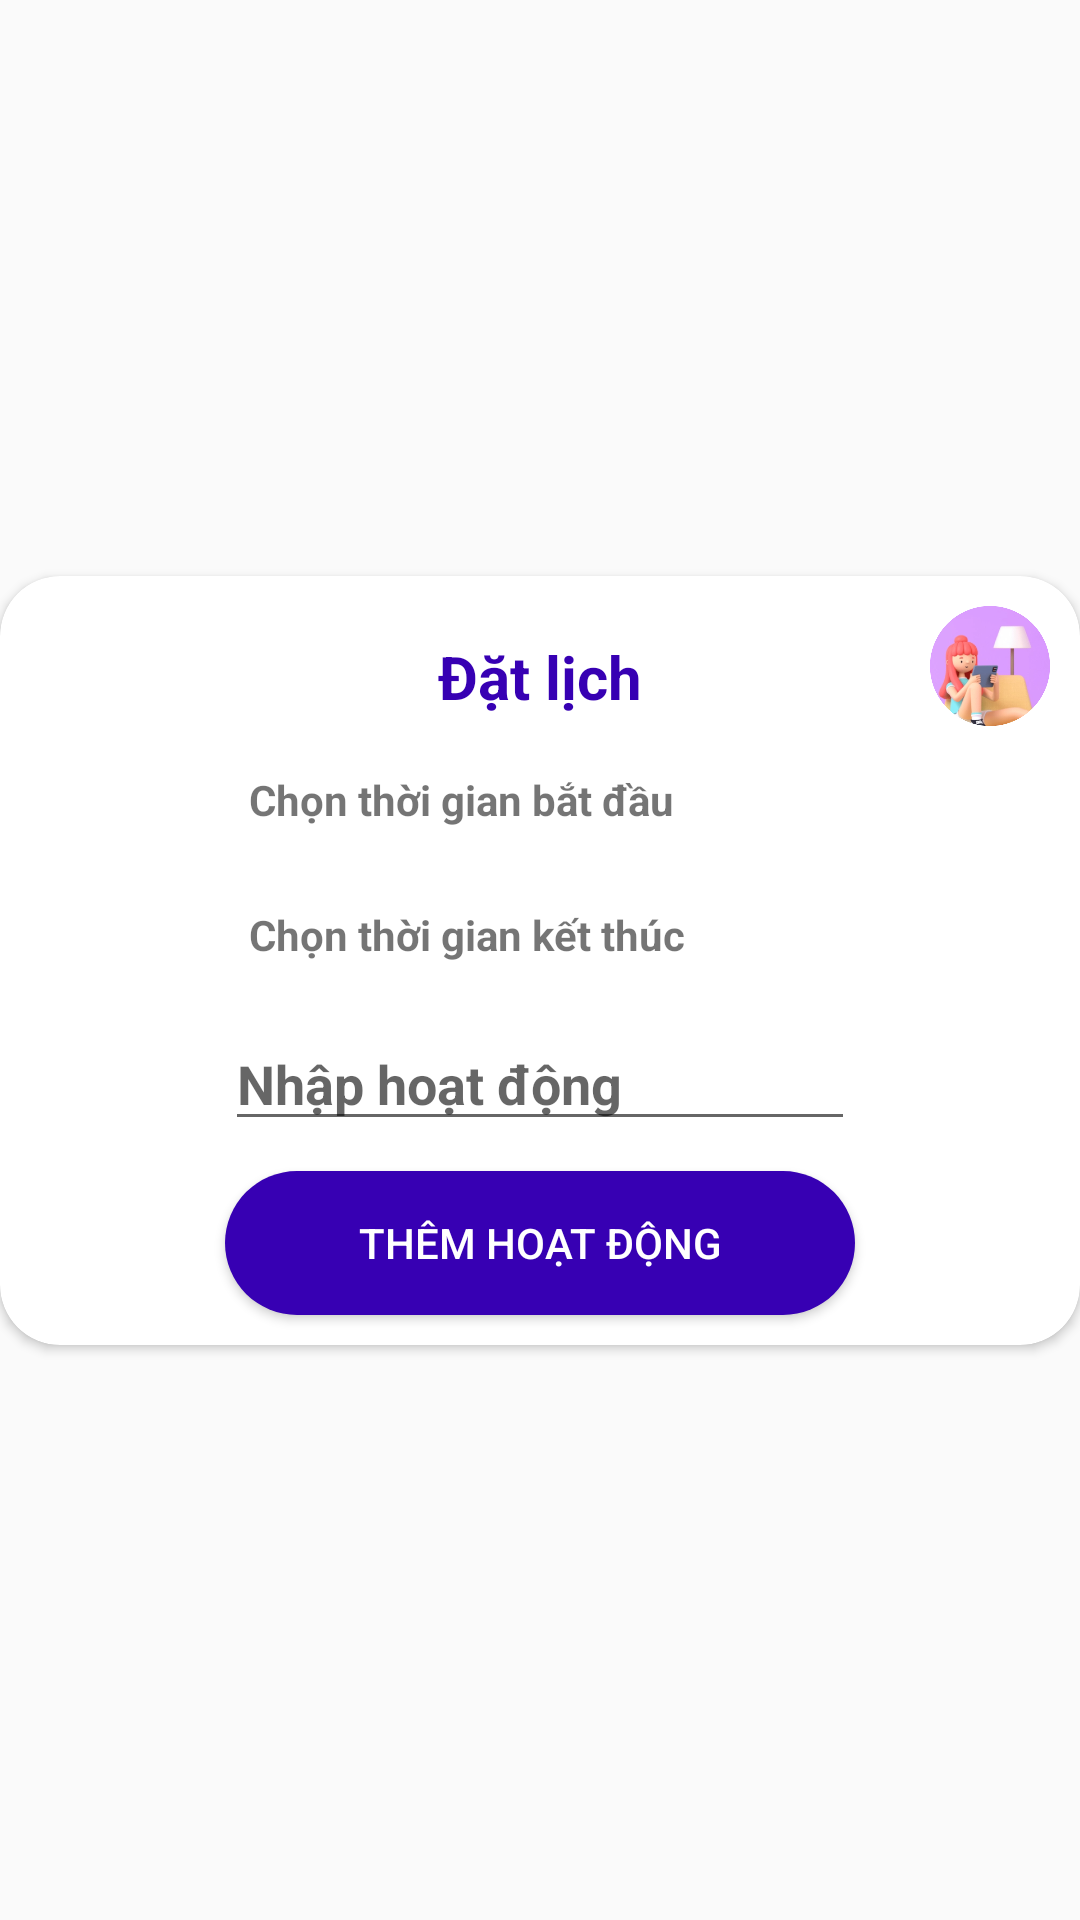

Reconstruct the res/layout file that produces this screen, plus the resources it refers to.
<!-- AndroidManifest.xml: application theme Theme.Mentorship -->
<!-- res/layout/calendar_dialog_pick_date.xml -->
<?xml version="1.0" encoding="utf-8"?>
<androidx.constraintlayout.widget.ConstraintLayout xmlns:android="http://schemas.android.com/apk/res/android"
    xmlns:app="http://schemas.android.com/apk/res-auto"
    xmlns:tools="http://schemas.android.com/tools"
    android:layout_width="match_parent"
    android:layout_height="wrap_content"
    android:background="@null"
    >

    <androidx.cardview.widget.CardView
        android:layout_width="match_parent"
        android:layout_height="wrap_content"
        app:cardCornerRadius="20dp"
        app:layout_constraintBottom_toBottomOf="parent"
        app:layout_constraintEnd_toEndOf="parent"
        app:layout_constraintStart_toStartOf="parent"
        app:layout_constraintTop_toTopOf="parent">

        <androidx.constraintlayout.widget.ConstraintLayout
            android:layout_width="match_parent"
            android:layout_height="wrap_content">

            <ImageButton
                android:id="@+id/calendar_dialog_imageButton_back"
                android:layout_width="wrap_content"
                android:layout_height="wrap_content"
                android:layout_marginLeft="10dp"
                android:layout_marginTop="10dp"
                android:background="@null"
                app:layout_constraintStart_toStartOf="parent"
                app:layout_constraintTop_toTopOf="parent"
                app:srcCompat="@drawable/calendar_dialog_close"
                app:tint="@color/purple_700" />

            <TextView
                android:id="@+id/textView25"
                android:layout_width="wrap_content"
                android:layout_height="wrap_content"
                android:layout_marginTop="10dp"
                android:text="Đặt lịch"
                android:textColor="@color/purple_700"
                android:textSize="20sp"
                android:textStyle="bold"
                app:layout_constraintEnd_toEndOf="parent"
                app:layout_constraintStart_toStartOf="parent"
                app:layout_constraintTop_toBottomOf="@+id/calendar_dialog_imageButton_back" />

            <TextView
                android:id="@+id/calendar_dialog_textView_pick_time_start"
                android:layout_width="0dp"
                android:layout_height="wrap_content"
                android:layout_marginTop="10dp"
                android:padding="8dp"
                android:text="Chọn thời gian bắt đầu"
                android:textStyle="bold"
                app:layout_constraintEnd_toEndOf="@+id/calendar_dialog_editText_activity"
                app:layout_constraintStart_toStartOf="@+id/calendar_dialog_editText_activity"
                app:layout_constraintTop_toBottomOf="@+id/textView25" />
            <TextView
                android:id="@+id/calendar_dialog_textView_pick_time_end"
                android:layout_width="0dp"
                android:layout_height="wrap_content"
                android:layout_marginTop="10dp"
                android:padding="8dp"
                android:text="Chọn thời gian kết thúc"
                android:textStyle="bold"
                app:layout_constraintEnd_toEndOf="@+id/calendar_dialog_editText_activity"
                app:layout_constraintStart_toStartOf="@+id/calendar_dialog_editText_activity"
                app:layout_constraintTop_toBottomOf="@+id/calendar_dialog_textView_pick_time_start" />

            <EditText
                android:id="@+id/calendar_dialog_editText_activity"
                android:layout_width="wrap_content"
                android:layout_height="wrap_content"
                android:layout_marginLeft="40dp"
                android:layout_marginTop="10dp"
                android:layout_marginRight="40dp"
                android:layout_marginBottom="10dp"
                android:ems="10"
                android:hint="Nhập hoạt động"
                android:inputType="textPersonName"
                android:textStyle="bold"
                app:layout_constraintEnd_toEndOf="parent"
                app:layout_constraintStart_toStartOf="parent"
                app:layout_constraintTop_toBottomOf="@+id/calendar_dialog_textView_pick_time_end" />

            <ImageView
                android:id="@+id/imageView13"
                android:layout_width="40dp"
                android:layout_height="40dp"
                android:layout_marginTop="10dp"
                android:layout_marginRight="10dp"
                app:layout_constraintEnd_toEndOf="parent"
                app:layout_constraintTop_toTopOf="parent"
                app:srcCompat="@drawable/avatar" />

            <Button
                android:id="@+id/calendar_dialog_button_add_act"
                android:layout_width="0dp"
                android:layout_height="wrap_content"
                android:layout_marginTop="10dp"
                android:layout_marginBottom="10dp"
                android:text="Thêm hoạt động"
                android:background="@drawable/custom_button"
                android:textColor="@color/white"
                app:layout_constraintBottom_toBottomOf="parent"
                app:layout_constraintEnd_toEndOf="@+id/calendar_dialog_editText_activity"
                app:layout_constraintStart_toStartOf="@+id/calendar_dialog_editText_activity"
                app:layout_constraintTop_toBottomOf="@+id/calendar_dialog_editText_activity" />
        </androidx.constraintlayout.widget.ConstraintLayout>
    </androidx.cardview.widget.CardView>
</androidx.constraintlayout.widget.ConstraintLayout>
<!-- resources referenced by this layout -->
<resources>
  <color name="purple_700">#FF3700B3</color>
  <color name="white">#FFFFFFFF</color>
  <!-- drawable avatar: png bitmap (drawable, 105970 bytes) -->
  <!-- drawable custom_button (drawable) -->
  <?xml version="1.0" encoding="utf-8"?>
  <shape xmlns:android="http://schemas.android.com/apk/res/android"
      android:shape="rectangle"
      >
  <solid android:color="@color/purple_700"/>
      <corners android:radius="25dp"/>
  </shape>
  <style name="Theme.Mentorship" parent="Theme.AppCompat.DayNight.NoActionBar">
          
          <item name="colorPrimary">@color/purple_500</item>
          <item name="colorPrimaryVariant">@color/purple_700</item>
          <item name="colorOnPrimary">@color/white</item>
          
          <item name="colorSecondary">@color/teal_200</item>
          <item name="colorSecondaryVariant">@color/teal_700</item>
          <item name="colorOnSecondary">@color/black</item>
          
          <item name="android:statusBarColor" tools:targetApi="l">?attr/colorPrimaryVariant</item>
          
      </style>
  <color name="purple_500">#FF6200EE</color>
  <color name="teal_200">#FF03DAC5</color>
  <color name="teal_700">#FF018786</color>
  <color name="black">#FF000000</color>
</resources>
